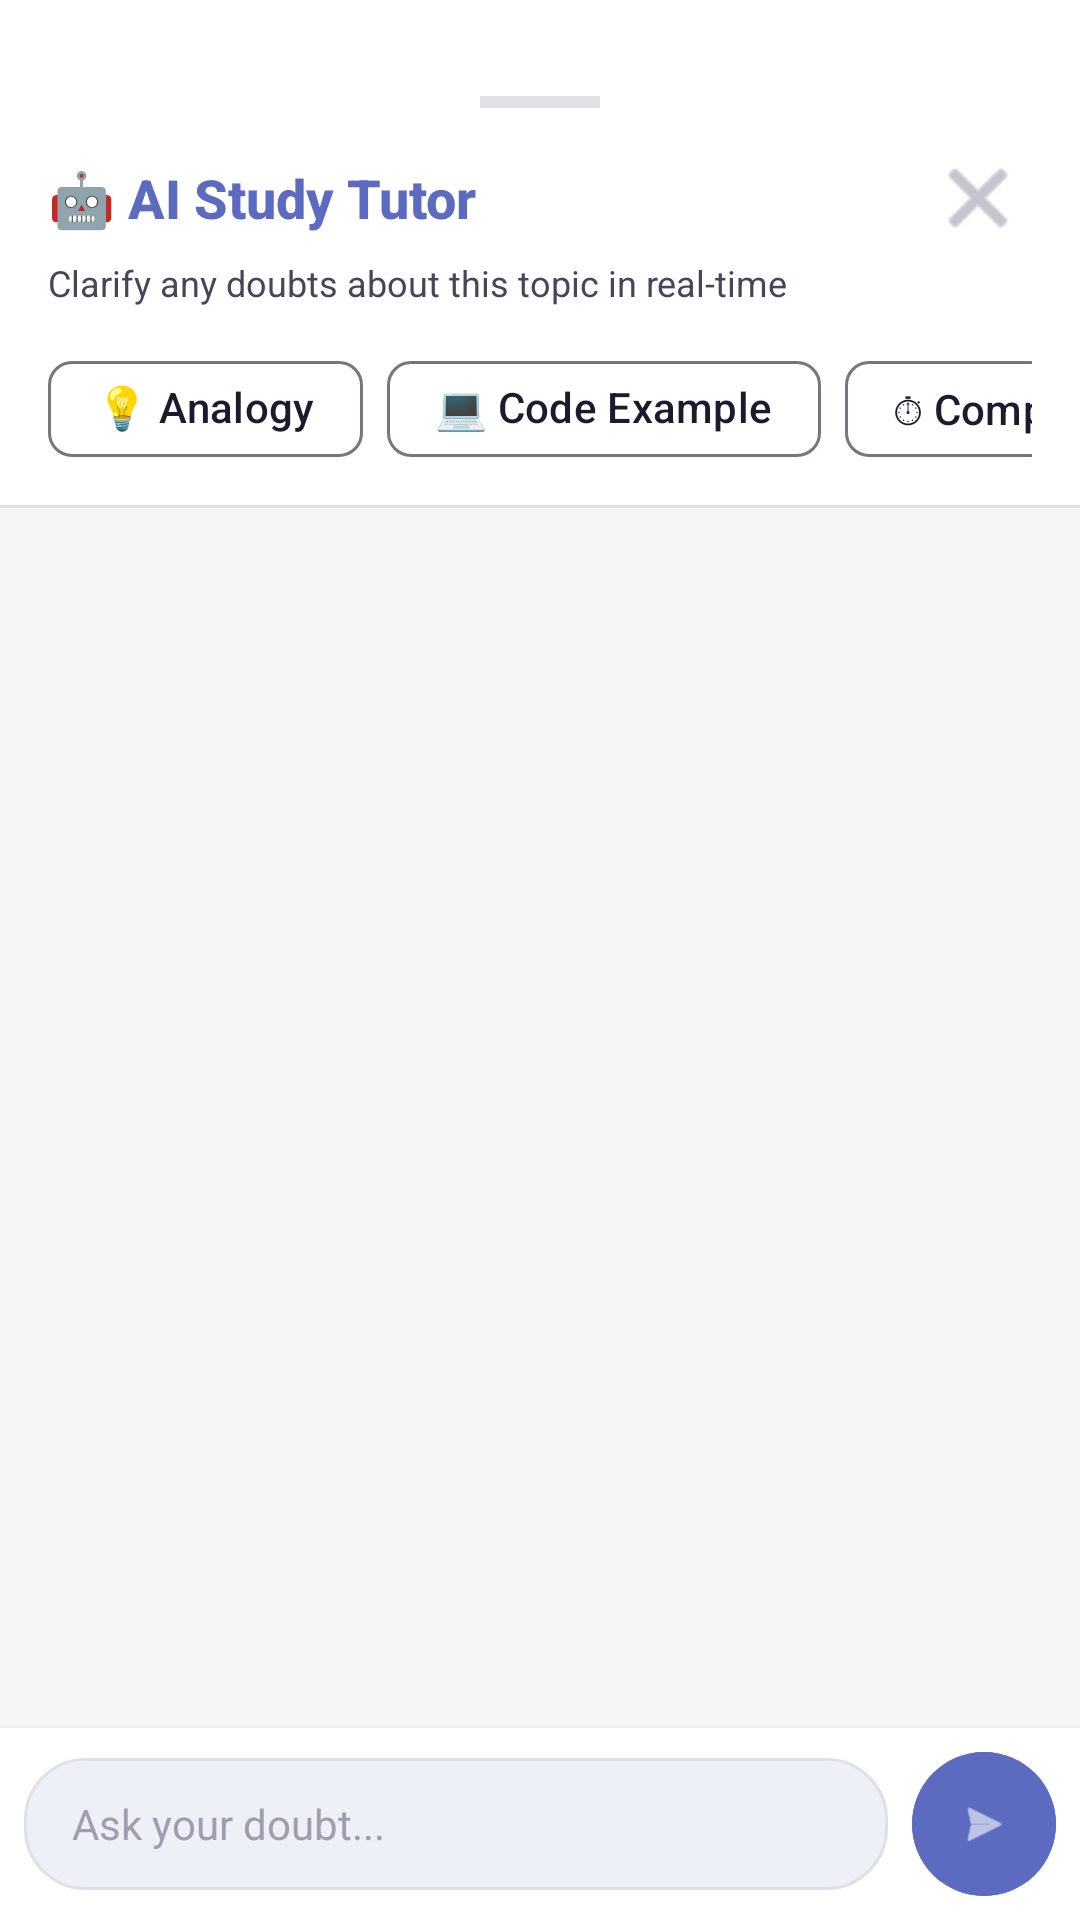

The Android layout XML behind this screen, and the referenced resources:
<!-- AndroidManifest.xml: application theme Theme.DailyLearn -->
<!-- res/layout/layout_ai_tutor_sheet.xml -->
<?xml version="1.0" encoding="utf-8"?>
<LinearLayout
    xmlns:android="http://schemas.android.com/apk/res/android"
    xmlns:app="http://schemas.android.com/apk/res-auto"
    android:layout_width="match_parent"
    android:layout_height="match_parent"
    android:orientation="vertical"
    android:background="@color/colorBackground">

    
    <LinearLayout
        android:layout_width="match_parent"
        android:layout_height="wrap_content"
        android:orientation="vertical"
        android:paddingHorizontal="16dp"
        android:paddingTop="32dp"
        android:paddingBottom="8dp"
        android:background="@color/colorSurface">

        <View
            android:layout_width="40dp"
            android:layout_height="4dp"
            android:layout_gravity="center_horizontal"
            android:layout_marginBottom="12dp"
            android:background="@color/colorDivider" />

        <LinearLayout
            android:layout_width="match_parent"
            android:layout_height="wrap_content"
            android:orientation="horizontal"
            android:gravity="center_vertical">

            <TextView
                android:layout_width="0dp"
                android:layout_weight="1"
                android:layout_height="wrap_content"
                android:text="🤖 AI Study Tutor"
                android:textSize="18sp"
                android:textColor="@color/colorPrimary"
                android:fontFamily="sans-serif-medium"
                android:textStyle="bold" />

            <ImageButton
                android:id="@+id/btn_close_ai_sheet"
                android:layout_width="36dp"
                android:layout_height="36dp"
                android:background="?attr/selectableItemBackgroundBorderless"
                android:src="@android:drawable/ic_menu_close_clear_cancel"
                app:tint="@color/textHint" />
        </LinearLayout>

        <TextView
            android:id="@+id/tv_ai_topic_sub"
            android:layout_width="wrap_content"
            android:layout_height="wrap_content"
            android:text="Clarify any doubts about this topic in real-time"
            android:textSize="12sp"
            android:textColor="@color/textSecondary"
            android:layout_marginTop="2dp" />

        
        <HorizontalScrollView
            android:layout_width="match_parent"
            android:layout_height="wrap_content"
            android:layout_marginTop="10dp"
            android:scrollbars="none">

            <com.google.android.material.chip.ChipGroup
                android:id="@+id/chip_group_prompts"
                android:layout_width="wrap_content"
                android:layout_height="wrap_content"
                app:singleLine="true">

                <com.google.android.material.chip.Chip
                    android:id="@+id/chip_analogy"
                    android:layout_width="wrap_content"
                    android:layout_height="wrap_content"
                    android:text="💡 Analogy"
                    style="@style/Widget.Material3.Chip.Assist" />

                <com.google.android.material.chip.Chip
                    android:id="@+id/chip_code"
                    android:layout_width="wrap_content"
                    android:layout_height="wrap_content"
                    android:text="💻 Code Example"
                    style="@style/Widget.Material3.Chip.Assist" />

                <com.google.android.material.chip.Chip
                    android:id="@+id/chip_complexity"
                    android:layout_width="wrap_content"
                    android:layout_height="wrap_content"
                    android:text="⏱ Complexity"
                    style="@style/Widget.Material3.Chip.Assist" />

                <com.google.android.material.chip.Chip
                    android:id="@+id/chip_exam_q"
                    android:layout_width="wrap_content"
                    android:layout_height="wrap_content"
                    android:text="📝 Exam Questions"
                    style="@style/Widget.Material3.Chip.Assist" />

            </com.google.android.material.chip.ChipGroup>
        </HorizontalScrollView>
    </LinearLayout>

    <View
        android:layout_width="match_parent"
        android:layout_height="1dp"
        android:background="@color/colorDivider" />

    
    <androidx.recyclerview.widget.RecyclerView
        android:id="@+id/rv_ai_chat"
        android:layout_width="match_parent"
        android:layout_height="0dp"
        android:layout_weight="1"
        android:paddingVertical="8dp"
        android:clipToPadding="false" />

    
    <LinearLayout
        android:id="@+id/layout_ai_input_bar"
        android:layout_width="match_parent"
        android:layout_height="wrap_content"
        android:orientation="horizontal"
        android:padding="8dp"
        android:background="@color/colorSurface"
        android:elevation="4dp"
        android:gravity="center_vertical">

        <EditText
            android:id="@+id/et_ai_query"
            android:layout_width="0dp"
            android:layout_weight="1"
            android:layout_height="wrap_content"
            android:minHeight="44dp"
            android:background="@drawable/bg_input_rounded"
            android:hint="Ask your doubt..."
            android:paddingHorizontal="16dp"
            android:paddingVertical="10dp"
            android:textSize="14sp"
            android:textColor="@color/textPrimary"
            android:textColorHint="@color/textHint"
            android:imeOptions="actionSend"
            android:inputType="textCapSentences|textMultiLine"
            android:maxLines="4" />

        <com.google.android.material.button.MaterialButton
            android:id="@+id/btn_send_ai_query"
            android:layout_width="48dp"
            android:layout_height="48dp"
            android:layout_marginStart="8dp"
            android:padding="0dp"
            android:insetTop="0dp"
            android:insetBottom="0dp"
            android:insetLeft="0dp"
            android:insetRight="0dp"
            app:icon="@android:drawable/ic_menu_send"
            app:iconGravity="textStart"
            app:iconPadding="0dp"
            android:backgroundTint="@color/colorPrimary"
            app:cornerRadius="24dp" />
    </LinearLayout>

</LinearLayout>
<!-- resources referenced by this layout -->
<resources>
  <color name="colorBackground">#F5F5F8</color>
  <color name="colorDivider">#E0E0E6</color>
  <color name="colorPrimary">#5C6BC0</color>
  <color name="colorSurface">#FFFFFF</color>
  <color name="textHint">#9E9EAF</color>
  <color name="textPrimary">#1A1C2E</color>
  <color name="textSecondary">#44475A</color>
  <!-- drawable bg_input_rounded (drawable) -->
  <?xml version="1.0" encoding="utf-8"?>
  <shape xmlns:android="http://schemas.android.com/apk/res/android"
      android:shape="rectangle">
      <corners android:radius="20dp" />
      <solid android:color="@color/colorSurfaceVariant" />
      <stroke android:width="1dp" android:color="@color/colorDivider" />
  </shape>
  <style name="Theme.DailyLearn" parent="Theme.Material3.DayNight.NoActionBar">
          <item name="colorPrimary">@color/colorPrimary</item>
          <item name="colorPrimaryVariant">@color/colorPrimaryVariant</item>
          <item name="colorOnPrimary">@color/colorOnPrimary</item>
          <item name="colorSecondary">@color/colorSecondary</item>
          <item name="colorSecondaryVariant">@color/colorSecondaryVariant</item>
          <item name="colorOnSecondary">@color/colorOnSecondary</item>
          <item name="colorError">@color/colorError</item>
          <item name="android:colorBackground">@color/colorBackground</item>
          <item name="colorSurface">@color/colorSurface</item>
          <item name="colorOnBackground">@color/colorOnBackground</item>
          <item name="colorOnSurface">@color/colorOnSurface</item>
          <item name="android:statusBarColor">@color/colorPrimary</item>
          <item name="android:navigationBarColor">@color/colorBottomNavBackground</item>
          <item name="android:windowLightNavigationBar" tools:targetApi="27">true</item>
      </style>
  <color name="colorSurfaceVariant">#EEF0F8</color>
  <color name="colorPrimaryVariant">#7986CB</color>
  <color name="colorOnPrimary">#FFFFFF</color>
  <color name="colorSecondary">#26A69A</color>
  <color name="colorSecondaryVariant">#4DB6AC</color>
  <color name="colorOnSecondary">#FFFFFF</color>
  <color name="colorError">#EF5350</color>
  <color name="colorOnBackground">#1A1C2E</color>
  <color name="colorOnSurface">#1A1C2E</color>
  <color name="colorBottomNavBackground">#FFFFFF</color>
</resources>
